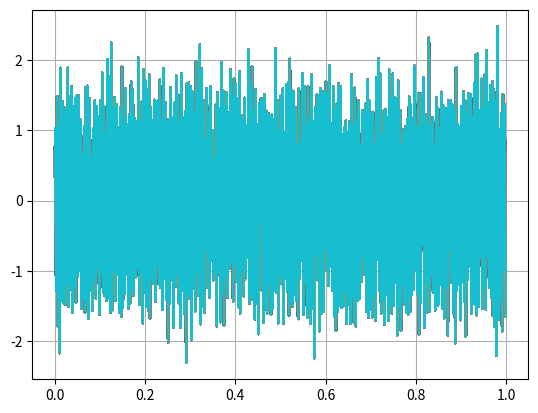
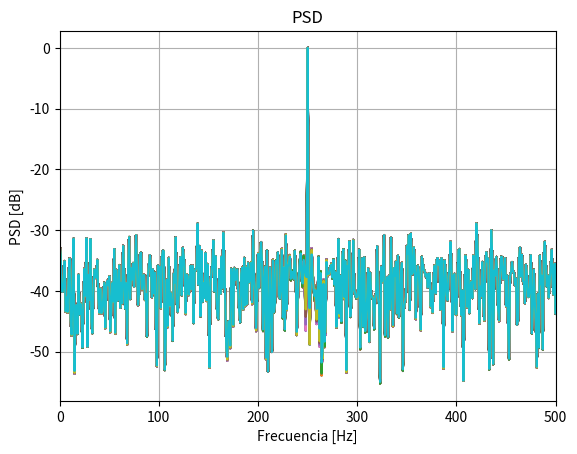

Source code (Python) for these figures, in order:
# -*- coding: utf-8 -*-
"""
Created on Wed May  6 18:57:52 2026

@author: gabri
"""

# Módulos externos
import matplotlib.pyplot as plt
import numpy as np

N = 1000
fs = 1000
ts = 1 / fs
R = 200
a0 = np.sqrt(2)
omega0 = N/4

SNR = 10
PS = (a0)**2/2
PR = PS / 10**(SNR/10)
desvio = np.sqrt(PR)

n = np.arange(N)
n = n.reshape(1, N)

t = np.arange(N)/fs
tt = (t).reshape(1, -1)

na = np.random.normal(0, desvio, N)
fr = np.random.uniform(-2, 2, R)
df = np.pi*2/N

omega1 = omega0 + fr*df
omega1 = omega1.reshape(R,1)
arg = omega1*n

#omega1 = np.tile(omega1.reshape(1,R), (N,1))
#tt_mat = np.tile(tt, (R, 1))

señal = a0*np.sin(2*np.pi*arg*ts) + na
señal_t = np.transpose(señal)

#%%
plt.figure()
plt.plot(t, señal_t)
plt.grid()
plt.show()

#%% FFT

eps = 1e-12
 
señal_X = np.fft.fft(señal, axis = 1) / N
psd_señal = np.abs(señal_X)
señal_x_db = 10*np.log10(2*(psd_señal)**2 + eps)

frec = np.arange(N) * fs / N
frec = frec.reshape(1000, 1)


#%% Grafico FFT

plt.figure()
plt.title('PSD')
plt.plot(frec, señal_x_db.T)
plt.xlim(0, fs/2)
plt.xlabel('Frecuencia [Hz]')
plt.ylabel('PSD [dB]')
plt.grid()
plt.show()

#%% Estimador a1
